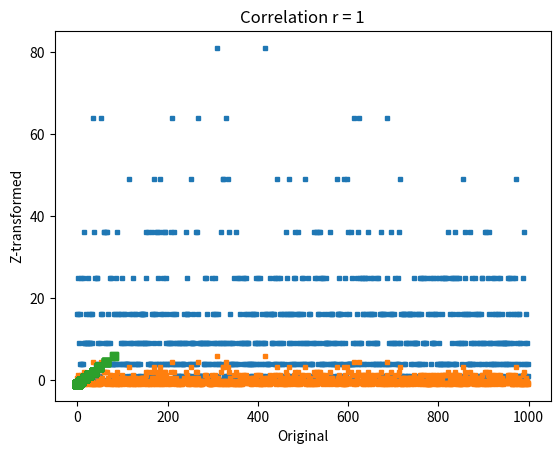

This figure's Python source:
import matplotlib.pyplot as plt
import numpy as np
from scipy import stats

data = np.random.poisson(3, 1000)**2

data_mean = np.mean(data)
data_std = np.std(data, ddof=1)

# =
# data_mean = data.mean()
# data_std  = data.std(ddof=1)


plt.plot(data, 's', markersize=3)
plt.xlabel('Data index')
plt.ylabel('Data value')
plt.title(f'Mean = {np.round(data_mean,2)}; std = {np.round(data_std,2)}')

plt.show()

data_z = (data-data_mean) / data_std

# =
# data_z = stats.zscore(data)

data_z_mean = np.mean(data_z)
data_z_std = np.std(data_z, ddof=1)

plt.plot(data_z, 's', markersize=3)
plt.xlabel('Data index')
plt.ylabel('Data value')
plt.title(f'Mean = {np.round(data_z_mean, 2)}; std = {np.round(data_z_std, 2)}')

plt.show()

plt.plot(data, data_z, 's')
plt.xlabel('Original')
plt.ylabel('Z-transformed')
plt.title('Correlation r = %g' % np.corrcoef(data, data_z)[0, 0])
plt.show()

